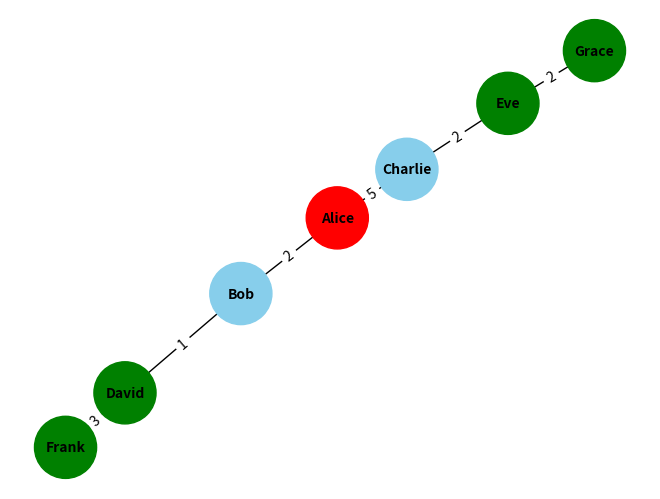

The matplotlib source for this figure:
import heapq
from collections import deque, defaultdict
import networkx as nx
import matplotlib.pyplot as plt

class SocialNetwork:
    def __init__(self):
        self.graph = defaultdict(list)   # adjacency list {user: [friends]}
        self.weights = defaultdict(dict) # edge weights

    # Add friendship
    def add_friendship(self, user1, user2, weight=1):
        self.graph[user1].append(user2)
        self.graph[user2].append(user1)
        self.weights[user1][user2] = weight
        self.weights[user2][user1] = weight

    # BFS Friend Recommendation
    def recommend_friends_bfs(self, user):
        visited = set([user])
        queue = deque([(user, 0)])
        recommendations = set()

        while queue:
            current, level = queue.popleft()
            if level == 2:  # friends-of-friends
                recommendations.add(current)
            if level < 2:
                for neighbor in self.graph[current]:
                    if neighbor not in visited:
                        visited.add(neighbor)
                        queue.append((neighbor, level + 1))

        recommendations.discard(user)
        recommendations -= set(self.graph[user])
        return list(recommendations)

    # Dijkstra Recommendation
    def recommend_friends_dijkstra(self, user):
        distances = {u: float('inf') for u in self.graph}
        distances[user] = 0
        pq = [(0, user)]
        visited = set()

        while pq:
            dist, current = heapq.heappop(pq)
            if current in visited:
                continue
            visited.add(current)

            for neighbor in self.graph[current]:
                new_dist = dist + self.weights[current][neighbor]
                if new_dist < distances[neighbor]:
                    distances[neighbor] = new_dist
                    heapq.heappush(pq, (new_dist, neighbor))

        recommendations = {u: d for u, d in distances.items()
                           if u != user and u not in self.graph[user]}
        return sorted(recommendations.items(), key=lambda x: x[1])

    # Visualize Graph
    def visualize_network(self, highlight_user=None, recommendations=None):
        G = nx.Graph()

        # Add nodes & edges
        for user, friends in self.graph.items():
            for friend in friends:
                G.add_edge(user, friend, weight=self.weights[user][friend])

        pos = nx.spring_layout(G)  # layout style

        # Draw nodes
        node_colors = []
        for node in G.nodes():
            if node == highlight_user:
                node_colors.append("red")  # current user
            elif recommendations and node in recommendations:
                node_colors.append("green")  # recommended friends
            else:
                node_colors.append("skyblue")

        # Draw graph
        nx.draw(G, pos, with_labels=True, node_size=2000,
                node_color=node_colors, font_size=10, font_weight="bold")

        # Draw edge weights
        labels = nx.get_edge_attributes(G, 'weight')
        nx.draw_networkx_edge_labels(G, pos, edge_labels=labels)

        plt.show()


# ===============================
# 🚀 Demo
# ===============================
if __name__ == "__main__":
    sn = SocialNetwork()

    # Add friendships
    sn.add_friendship("Alice", "Bob", 2)
    sn.add_friendship("Alice", "Charlie", 5)
    sn.add_friendship("Bob", "David", 1)
    sn.add_friendship("Charlie", "Eve", 2)
    sn.add_friendship("David", "Frank", 3)
    sn.add_friendship("Eve", "Grace", 2)

    # Recommendations
    bfs_recs = sn.recommend_friends_bfs("Alice")
    dijkstra_recs = sn.recommend_friends_dijkstra("Alice")

    print("\n🔎 BFS Recommendations for Alice:", bfs_recs)
    print("✨ Dijkstra Recommendations for Alice:", dijkstra_recs)

    # Visualization (highlight Alice + recommendations)
    sn.visualize_network("Alice", [rec[0] for rec in dijkstra_recs])
